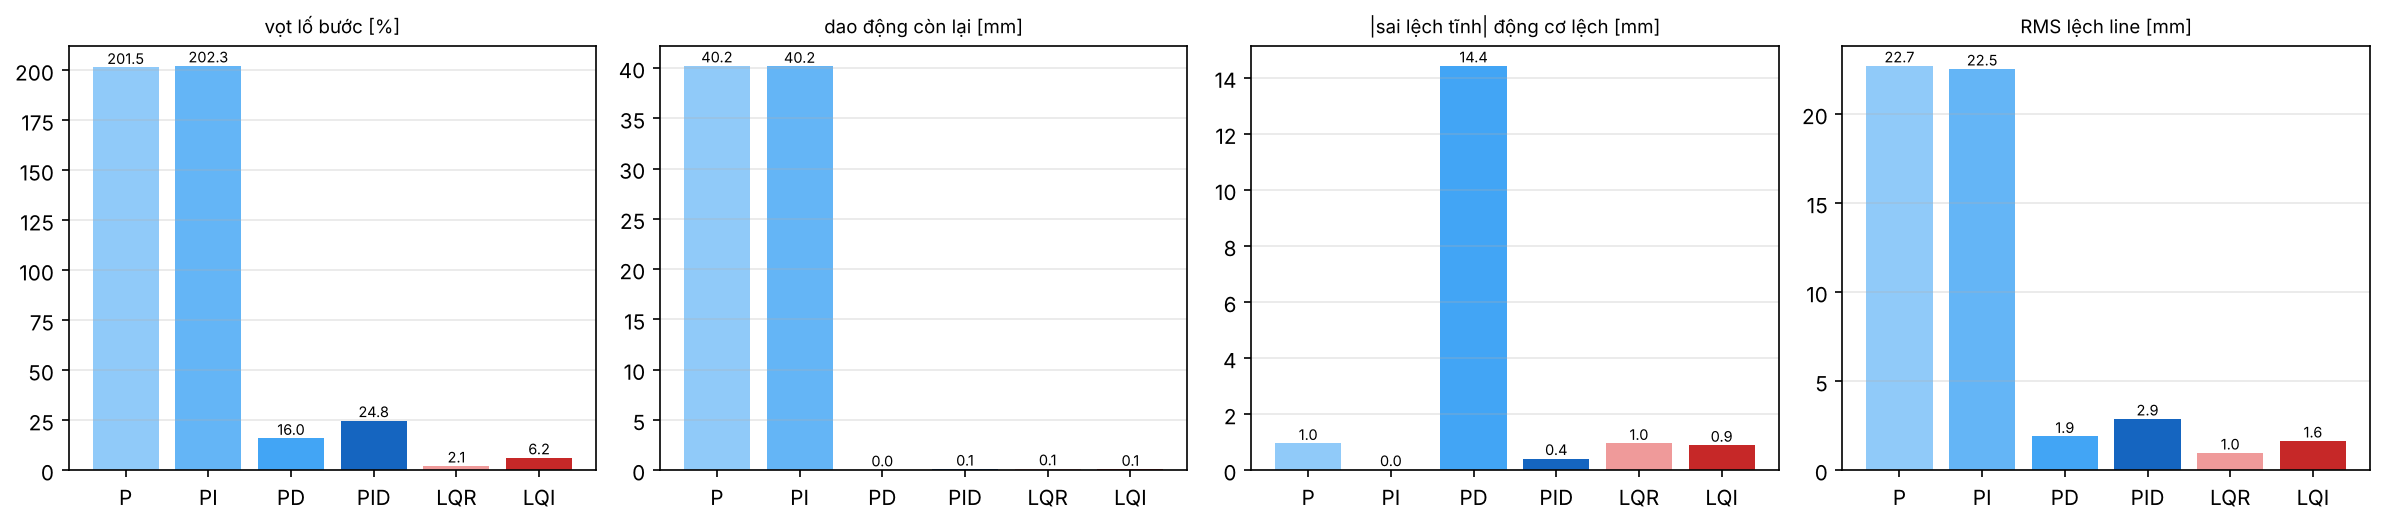

The file beside this chart, header and first rows:
cau_truc, so_bo_tham_so, so_bo_kha_thi, tham_so_tot_nhat, rms_mm, vot_lo_pct, dao_dong_con_lai_mm, sai_lech_tinh_dong_co_lech_mm, sai_lech_tinh_duong_tron_mm, do_giat, mat_line, kha_thi
P, 7, 0, Kp = 80, Ki = 0, Kd = 0, 22.7, 201.5, 40.21, 0.9541, 11.34, 19.61, 54, False
PI, 28, 0, Kp = 80, Ki = 20, Kd = 0, 22.53, 202.3, 40.17, 0.02082, 10.14, 19.69, 54, False
PD, 35, 0, Kp = 60, Ki = 0, Kd = 20, 1.896, 15.95, 0.0369, 14.42, 1.023, 4.827, 0, False
PID, 140, 1, Kp = 120, Ki = 80, Kd = 30, 2.877, 24.81, 0.1057, 0.4174, 6.902, 6.653, 0, True
LQR, 64, 8, e_y_max_mm = 1, e_theta_max_deg = 10, om…, 0.9645, 2.089, 0.1441, 0.9554, 0.9366, 215.2, 0, True
LQI, 256, 213, e_y_max_mm = 1, e_theta_max_deg = 10, om…, 1.64, 6.208, 0.0855, 0.8921, 2.041, 116, 0, True
